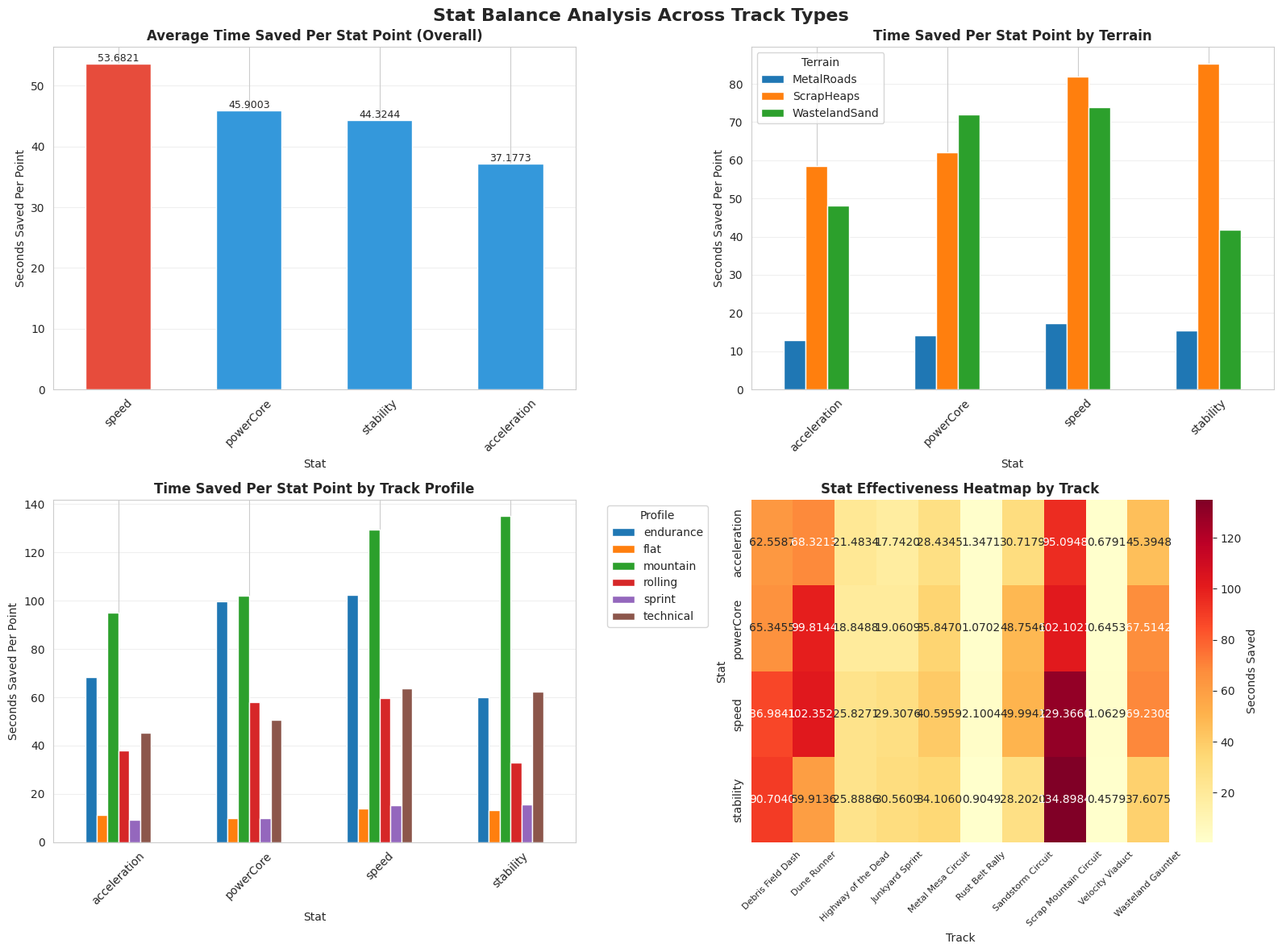
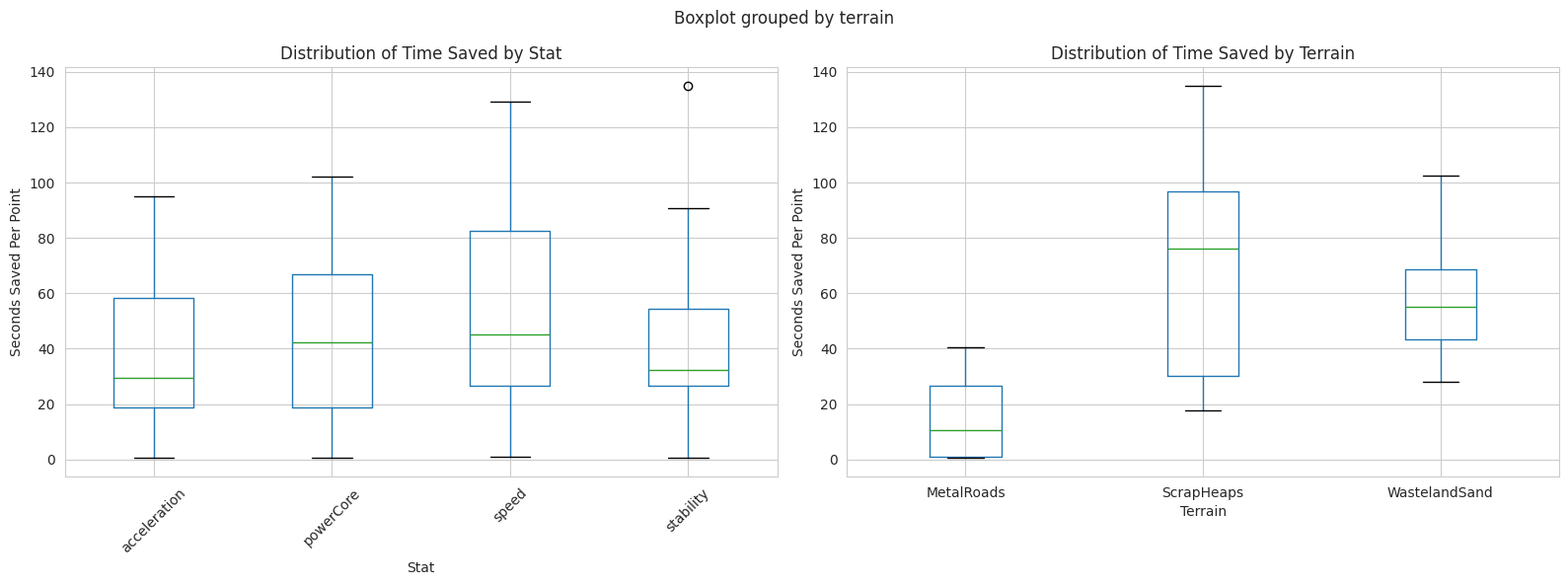

Reproduce these figures in Python, in order.
#!/usr/bin/env python3
"""
Analyze stat balance across different track types.
Uses the EXACT simulation logic from RaceVisualizer.tsx to ensure accuracy.
"""

import math
import csv
from typing import Dict, List, Tuple
import matplotlib

matplotlib.use("Agg")  # Use non-GUI backend
import matplotlib.pyplot as plt
import pandas as pd
import seaborn as sns

# Track configurations from simulator
TRACKS = [
    {
        "id": 1,
        "name": "Scrap Mountain Circuit",
        "terrain": "ScrapHeaps",
        "distance": 10,
        "profile": "mountain",
    },
    {
        "id": 2,
        "name": "Highway of the Dead",
        "terrain": "MetalRoads",
        "distance": 7,
        "profile": "flat",
    },
    {
        "id": 3,
        "name": "Wasteland Gauntlet",
        "terrain": "WastelandSand",
        "distance": 13,
        "profile": "rolling",
    },
    {
        "id": 4,
        "name": "Junkyard Sprint",
        "terrain": "ScrapHeaps",
        "distance": 4,
        "profile": "sprint",
    },
    {
        "id": 5,
        "name": "Metal Mesa Circuit",
        "terrain": "MetalRoads",
        "distance": 7,
        "profile": "technical",
    },
    {
        "id": 6,
        "name": "Dune Runner",
        "terrain": "WastelandSand",
        "distance": 17,
        "profile": "endurance",
    },
    {
        "id": 7,
        "name": "Rust Belt Rally",
        "terrain": "MetalRoads",
        "distance": 9,
        "profile": "flat",
    },
    {
        "id": 8,
        "name": "Debris Field Dash",
        "terrain": "ScrapHeaps",
        "distance": 7,
        "profile": "technical",
    },
    {
        "id": 9,
        "name": "Velocity Viaduct",
        "terrain": "MetalRoads",
        "distance": 5,
        "profile": "sprint",
    },
    {
        "id": 10,
        "name": "Sandstorm Circuit",
        "terrain": "WastelandSand",
        "distance": 11,
        "profile": "rolling",
    },
]

# Track templates - exact match from RaceVisualizer.tsx
TRACK_TEMPLATES = {
    1: {  # Scrap Mountain Circuit
        "segments": [
            {"length": 500, "terrain": "ScrapHeaps", "angle": 5, "difficulty": 1.0},
            {"length": 400, "terrain": "ScrapHeaps", "angle": 12, "difficulty": 1.1},
            {"length": 300, "terrain": "ScrapHeaps", "angle": 18, "difficulty": 1.15},
            {"length": 350, "terrain": "ScrapHeaps", "angle": -8, "difficulty": 1.05},
            {"length": 250, "terrain": "ScrapHeaps", "angle": 0, "difficulty": 1.2},
            {"length": 400, "terrain": "ScrapHeaps", "angle": 15, "difficulty": 1.12},
            {"length": 300, "terrain": "ScrapHeaps", "angle": -5, "difficulty": 1.08},
            {"length": 200, "terrain": "ScrapHeaps", "angle": 0, "difficulty": 1.15},
            {"length": 350, "terrain": "ScrapHeaps", "angle": 8, "difficulty": 1.1},
            {"length": 450, "terrain": "ScrapHeaps", "angle": 22, "difficulty": 1.25},
            {"length": 500, "terrain": "ScrapHeaps", "angle": -12, "difficulty": 1.0},
            {"length": 400, "terrain": "ScrapHeaps", "angle": -18, "difficulty": 0.95},
            {"length": 350, "terrain": "ScrapHeaps", "angle": -15, "difficulty": 1.0},
            {"length": 300, "terrain": "ScrapHeaps", "angle": -7, "difficulty": 1.1},
            {"length": 250, "terrain": "ScrapHeaps", "angle": -15, "difficulty": 1.05},
        ],
        "laps": 2,
    },
    2: {  # Highway of the Dead
        "segments": [
            {"length": 800, "terrain": "MetalRoads", "angle": 0, "difficulty": 0.85},
            {"length": 700, "terrain": "MetalRoads", "angle": 0, "difficulty": 0.9},
            {"length": 600, "terrain": "MetalRoads", "angle": -3, "difficulty": 0.82},
            {"length": 500, "terrain": "MetalRoads", "angle": -5, "difficulty": 0.8},
            {"length": 400, "terrain": "ScrapHeaps", "angle": 3, "difficulty": 1.15},
            {"length": 500, "terrain": "ScrapHeaps", "angle": 5, "difficulty": 1.2},
            {"length": 600, "terrain": "MetalRoads", "angle": 0, "difficulty": 0.88},
            {"length": 700, "terrain": "MetalRoads", "angle": 0, "difficulty": 0.9},
            {"length": 500, "terrain": "MetalRoads", "angle": 0, "difficulty": 0.92},
            {"length": 450, "terrain": "MetalRoads", "angle": 0, "difficulty": 0.95},
            {"length": 550, "terrain": "MetalRoads", "angle": 0, "difficulty": 0.85},
            {"length": 400, "terrain": "MetalRoads", "angle": 0, "difficulty": 0.9},
        ],
        "laps": 1,
    },
    3: {  # Wasteland Gauntlet
        "segments": [
            {"length": 1000, "terrain": "WastelandSand", "angle": 0, "difficulty": 1.1},
            {"length": 800, "terrain": "WastelandSand", "angle": 3, "difficulty": 1.15},
            {"length": 700, "terrain": "WastelandSand", "angle": 8, "difficulty": 1.22},
            {
                "length": 900,
                "terrain": "WastelandSand",
                "angle": 12,
                "difficulty": 1.25,
            },
            {
                "length": 600,
                "terrain": "WastelandSand",
                "angle": -5,
                "difficulty": 1.12,
            },
            {"length": 800, "terrain": "WastelandSand", "angle": 0, "difficulty": 1.18},
            {"length": 700, "terrain": "WastelandSand", "angle": 0, "difficulty": 1.15},
            {
                "length": 650,
                "terrain": "WastelandSand",
                "angle": -4,
                "difficulty": 1.08,
            },
            {
                "length": 750,
                "terrain": "WastelandSand",
                "angle": -8,
                "difficulty": 1.05,
            },
            {"length": 900, "terrain": "WastelandSand", "angle": 0, "difficulty": 1.2},
            {"length": 800, "terrain": "WastelandSand", "angle": 5, "difficulty": 1.22},
            {"length": 700, "terrain": "WastelandSand", "angle": 8, "difficulty": 1.25},
            {
                "length": 600,
                "terrain": "WastelandSand",
                "angle": -10,
                "difficulty": 1.1,
            },
            {
                "length": 500,
                "terrain": "WastelandSand",
                "angle": -5,
                "difficulty": 1.08,
            },
            {"length": 900, "terrain": "WastelandSand", "angle": 0, "difficulty": 1.12},
            {"length": 700, "terrain": "WastelandSand", "angle": 0, "difficulty": 1.1},
            {
                "length": 600,
                "terrain": "WastelandSand",
                "angle": -4,
                "difficulty": 1.05,
            },
        ],
        "laps": 1,
    },
    4: {  # Junkyard Sprint
        "segments": [
            {"length": 200, "terrain": "ScrapHeaps", "angle": 0, "difficulty": 1.05},
            {"length": 150, "terrain": "ScrapHeaps", "angle": 5, "difficulty": 1.1},
            {"length": 180, "terrain": "ScrapHeaps", "angle": 8, "difficulty": 1.15},
            {"length": 160, "terrain": "ScrapHeaps", "angle": 12, "difficulty": 1.2},
            {"length": 140, "terrain": "ScrapHeaps", "angle": -6, "difficulty": 1.12},
            {"length": 170, "terrain": "ScrapHeaps", "angle": -10, "difficulty": 1.08},
            {"length": 150, "terrain": "ScrapHeaps", "angle": -5, "difficulty": 1.1},
            {"length": 180, "terrain": "ScrapHeaps", "angle": 0, "difficulty": 1.15},
            {"length": 160, "terrain": "ScrapHeaps", "angle": -4, "difficulty": 1.05},
        ],
        "laps": 3,
    },
    5: {  # Metal Mesa Loop
        "segments": [
            {"length": 400, "terrain": "MetalRoads", "angle": 0, "difficulty": 0.92},
            {"length": 350, "terrain": "MetalRoads", "angle": 0, "difficulty": 0.95},
            {"length": 300, "terrain": "MetalRoads", "angle": 3, "difficulty": 0.98},
            {"length": 250, "terrain": "ScrapHeaps", "angle": 8, "difficulty": 1.12},
            {"length": 300, "terrain": "ScrapHeaps", "angle": 12, "difficulty": 1.18},
            {"length": 250, "terrain": "ScrapHeaps", "angle": 15, "difficulty": 1.22},
            {"length": 300, "terrain": "MetalRoads", "angle": -8, "difficulty": 0.88},
            {"length": 350, "terrain": "MetalRoads", "angle": -10, "difficulty": 0.85},
            {
                "length": 400,
                "terrain": "WastelandSand",
                "angle": -5,
                "difficulty": 1.08,
            },
            {"length": 350, "terrain": "WastelandSand", "angle": 0, "difficulty": 1.12},
            {"length": 300, "terrain": "WastelandSand", "angle": 0, "difficulty": 1.1},
            {
                "length": 250,
                "terrain": "WastelandSand",
                "angle": -15,
                "difficulty": 1.05,
            },
        ],
        "laps": 2,
    },
    6: {  # Dune Runner
        "segments": [
            {
                "length": 1200,
                "terrain": "WastelandSand",
                "angle": 5,
                "difficulty": 1.18,
            },
            {
                "length": 1100,
                "terrain": "WastelandSand",
                "angle": 8,
                "difficulty": 1.22,
            },
            {
                "length": 1000,
                "terrain": "WastelandSand",
                "angle": 12,
                "difficulty": 1.28,
            },
            {
                "length": 1300,
                "terrain": "WastelandSand",
                "angle": 15,
                "difficulty": 1.32,
            },
            {
                "length": 1200,
                "terrain": "WastelandSand",
                "angle": 10,
                "difficulty": 1.25,
            },
            {"length": 1100, "terrain": "WastelandSand", "angle": 0, "difficulty": 1.2},
            {
                "length": 1000,
                "terrain": "WastelandSand",
                "angle": -8,
                "difficulty": 1.15,
            },
            {
                "length": 900,
                "terrain": "WastelandSand",
                "angle": -12,
                "difficulty": 1.1,
            },
            {
                "length": 1200,
                "terrain": "WastelandSand",
                "angle": 0,
                "difficulty": 1.22,
            },
            {
                "length": 1100,
                "terrain": "WastelandSand",
                "angle": 6,
                "difficulty": 1.25,
            },
            {
                "length": 1000,
                "terrain": "WastelandSand",
                "angle": 10,
                "difficulty": 1.28,
            },
            {"length": 900, "terrain": "WastelandSand", "angle": 8, "difficulty": 1.2},
            {
                "length": 1300,
                "terrain": "WastelandSand",
                "angle": 0,
                "difficulty": 1.18,
            },
            {
                "length": 1200,
                "terrain": "WastelandSand",
                "angle": -15,
                "difficulty": 1.12,
            },
            {
                "length": 1000,
                "terrain": "WastelandSand",
                "angle": -39,
                "difficulty": 1.08,
            },
        ],
        "laps": 1,
    },
    7: {  # Rust Belt Rally
        "segments": [
            {"length": 900, "terrain": "MetalRoads", "angle": 0, "difficulty": 0.82},
            {"length": 850, "terrain": "MetalRoads", "angle": -2, "difficulty": 0.78},
            {"length": 800, "terrain": "MetalRoads", "angle": 0, "difficulty": 0.8},
            {"length": 750, "terrain": "MetalRoads", "angle": 0, "difficulty": 0.85},
            {"length": 700, "terrain": "MetalRoads", "angle": -4, "difficulty": 0.76},
            {"length": 650, "terrain": "MetalRoads", "angle": 0, "difficulty": 0.88},
            {"length": 600, "terrain": "MetalRoads", "angle": 0, "difficulty": 0.9},
            {"length": 550, "terrain": "MetalRoads", "angle": 0, "difficulty": 0.85},
            {"length": 900, "terrain": "MetalRoads", "angle": 0, "difficulty": 0.82},
            {"length": 850, "terrain": "MetalRoads", "angle": 3, "difficulty": 0.8},
            {"length": 800, "terrain": "MetalRoads", "angle": 0, "difficulty": 0.78},
            {"length": 850, "terrain": "MetalRoads", "angle": 3, "difficulty": 0.83},
        ],
        "laps": 1,
    },
    8: {  # Debris Field Dash
        "segments": [
            {"length": 300, "terrain": "ScrapHeaps", "angle": 8, "difficulty": 1.22},
            {"length": 350, "terrain": "ScrapHeaps", "angle": 12, "difficulty": 1.28},
            {"length": 280, "terrain": "ScrapHeaps", "angle": 18, "difficulty": 1.35},
            {"length": 320, "terrain": "ScrapHeaps", "angle": -10, "difficulty": 1.18},
            {"length": 400, "terrain": "ScrapHeaps", "angle": 0, "difficulty": 1.25},
            {"length": 350, "terrain": "ScrapHeaps", "angle": 15, "difficulty": 1.3},
            {"length": 300, "terrain": "ScrapHeaps", "angle": 20, "difficulty": 1.38},
            {"length": 280, "terrain": "ScrapHeaps", "angle": -15, "difficulty": 1.2},
            {"length": 320, "terrain": "ScrapHeaps", "angle": -8, "difficulty": 1.15},
            {"length": 350, "terrain": "ScrapHeaps", "angle": 0, "difficulty": 1.28},
            {"length": 300, "terrain": "ScrapHeaps", "angle": -40, "difficulty": 1.25},
        ],
        "laps": 2,
    },
    9: {  # Velocity Viaduct
        "segments": [
            {"length": 300, "terrain": "MetalRoads", "angle": 0, "difficulty": 0.8},
            {"length": 250, "terrain": "MetalRoads", "angle": 0, "difficulty": 0.78},
            {"length": 280, "terrain": "MetalRoads", "angle": -5, "difficulty": 0.75},
            {"length": 220, "terrain": "MetalRoads", "angle": -8, "difficulty": 0.72},
            {"length": 200, "terrain": "MetalRoads", "angle": 5, "difficulty": 0.85},
            {"length": 250, "terrain": "MetalRoads", "angle": 8, "difficulty": 0.82},
        ],
        "laps": 3,
    },
    10: {  # Sandstorm Circuit
        "segments": [
            {"length": 600, "terrain": "WastelandSand", "angle": 0, "difficulty": 1.15},
            {"length": 550, "terrain": "WastelandSand", "angle": 5, "difficulty": 1.2},
            {
                "length": 500,
                "terrain": "WastelandSand",
                "angle": 10,
                "difficulty": 1.25,
            },
            {
                "length": 450,
                "terrain": "WastelandSand",
                "angle": 12,
                "difficulty": 1.28,
            },
            {"length": 500, "terrain": "WastelandSand", "angle": 8, "difficulty": 1.22},
            {"length": 550, "terrain": "WastelandSand", "angle": 0, "difficulty": 1.18},
            {
                "length": 600,
                "terrain": "WastelandSand",
                "angle": -6,
                "difficulty": 1.12,
            },
            {
                "length": 550,
                "terrain": "WastelandSand",
                "angle": -10,
                "difficulty": 1.08,
            },
            {"length": 500, "terrain": "WastelandSand", "angle": -8, "difficulty": 1.1},
            {
                "length": 600,
                "terrain": "WastelandSand",
                "angle": -11,
                "difficulty": 1.15,
            },
        ],
        "laps": 2,
    },
}


def calculate_segment_time(
    segment: Dict,
    stats: Dict,
    previous_difficulty: float,
    race_distance_km: int,
    seed: int,
) -> Tuple[float, float]:
    """
    Calculate time for a single segment.
    Exact port from RaceVisualizer.tsx calculateSegmentTimeEstimate()
    """
    speed = stats["speed"]
    power_core = stats["powerCore"]
    stability = stats["stability"]
    acceleration = stats["acceleration"]

    # === PART 1: BASE SPEED (No acceleration - it's for momentum only) ===

    # Speed: Universal importance across all terrains
    speed_universal = math.sqrt(speed) * 1.0  # Greatly reduced to let penalties matter

    # Terrain-specific speed bonuses
    speed_bonus = 0.0
    if segment["terrain"] == "MetalRoads":
        # Base speed bonus for all MetalRoads
        speed_bonus = math.sqrt(speed) * 10.0
        # Extra bonus for downhill
        if segment["angle"] < 0:
            speed_bonus += math.sqrt(speed) * 2.0
    elif segment["angle"] < 0:
        # Downhill bonus on other terrains
        speed_bonus = math.sqrt(speed) * 1.0

    total_speed = speed_universal + speed_bonus

    # === PART 2: UNIVERSAL PENALTIES (Much stronger) ===

    power_universal = 1.0 + ((100.0 - power_core) / 80.0)  # Much stronger
    stability_universal = 1.0 + ((100.0 - stability) / 100.0)  # Much stronger

    # === PART 4: SITUATIONAL MODIFIERS ===

    # Power situational
    power_situational = 1.0
    if segment["terrain"] == "WastelandSand":
        power_situational = 1.0 + ((100.0 - power_core) / 55.0)  # Terrain-specific
    elif segment["angle"] > 5:
        steepness = segment["angle"] / 20.0
        power_situational = (
            1.0 + ((100.0 - power_core) / 50.0) * steepness
        )  # Much stronger
    elif segment["angle"] > 0:
        power_situational = 1.0 + ((100.0 - power_core) / 150.0)  # Much stronger

    # Acceleration - momentum recovery (the glue between difficulty changes)
    momentum_mod = 1.0
    if previous_difficulty != segment["difficulty"]:
        difficulty_change = abs(segment["difficulty"] - previous_difficulty)
        # High acceleration = low penalty (recovers quickly from transitions)
        # Low acceleration = high penalty (struggles to adapt)
        # Much stronger penalty (2) because it only triggers on transitions
        momentum_mod = 1.0 + (difficulty_change * (100.0 - acceleration) / 2.0)

    # Stability situational
    stability_situational = 1.0
    if segment["terrain"] == "ScrapHeaps":
        stability_situational = 1.0 + ((100.0 - stability) / 32.0)  # Terrain-specific
    elif segment["terrain"] == "MetalRoads":
        stability_situational = 1.0 + ((100.0 - stability) / 2000.0)  # Almost nothing
    elif segment["difficulty"] > 1.0:
        stability_situational = 1.0 + ((100.0 - stability) / 60.0) * (
            segment["difficulty"] - 1.0
        )  # Much stronger

    # === PART 5: DISTANCE-BASED STAT SCALING ===

    # Short sprints - Acceleration gets advantage (quick bursts matter more than top speed)
    sprint_factor = 1.0
    if race_distance_km < 10:
        accel_weight = 1.0 - (
            (acceleration - 50.0) / 200.0
        )  # Reduced from 150: 1.25x to 0.75x (high accel = lower factor = faster time)
        speed_weight = 1.0 + (
            (speed - 50.0) / 300.0
        )  # Reduced from 200: High speed gets small penalty: 0.83x to 1.17x
        sprint_factor = accel_weight * speed_weight  # Multiply instead of divide

    trek_factor = 1.0
    if race_distance_km > 20:
        power_weight = 0.60 + (
            (power_core - 50.0) / 110.0
        )  # Increased penalty from 0.65 and 125
    # === PART 6: COMBINE ALL MODIFIERS ===

    total_power_mod = power_universal * power_situational
    momentum_mod_final = momentum_mod  # Only from acceleration, applied separately
    total_stability_mod = stability_universal * stability_situational

    # Randomness
    segment_seed = seed % 1000
    random_mod = 0.90 + (segment_seed / 5000.0)

    # Calculate segment time
    segment_length = segment["length"]
    base_time = segment_length / total_speed
    effective_time = (
        base_time * total_power_mod * momentum_mod_final * total_stability_mod
    )
    segment_time = effective_time * random_mod

    # 10x speed multiplier
    final_time = max(0.1, segment_time / 10.0)

    return final_time, segment["difficulty"]


def simulate_race(track_id: int, stats: Dict, seed_base: int) -> float:
    """Simulate a complete race and return total time."""
    if track_id not in TRACK_TEMPLATES:
        # Use a default track for unsupported IDs
        track_id = 1

    track_template = TRACK_TEMPLATES[track_id]
    segments = track_template["segments"]
    laps = track_template["laps"]

    track_config = next(t for t in TRACKS if t["id"] == track_id)
    distance_km = track_config["distance"]

    total_time = 0.0
    previous_difficulty = 1.0

    # Simulate all laps
    for lap in range(laps):
        for seg_idx, segment in enumerate(segments):
            global_segment_idx = lap * len(segments) + seg_idx
            seed = seed_base + global_segment_idx
            segment_time, difficulty = calculate_segment_time(
                segment, stats, previous_difficulty, distance_km, seed
            )
            total_time += segment_time
            previous_difficulty = difficulty

    return total_time

    return total_time


def analyze_stat_value(
    stat_name: str, base_stats: Dict, track: Dict, num_trials: int = 50
) -> Dict:
    """Analyze the value of a single stat point across multiple trials."""
    results = []

    for trial in range(num_trials):
        seed = trial * 1000 + track["id"]

        # Baseline time
        baseline_time = simulate_race(track["id"], base_stats, seed)

        # Test adding points to the stat
        time_savings = []
        for points in range(1, 11):  # Test adding 1-10 points
            test_stats = base_stats.copy()
            test_stats[stat_name] = min(100, base_stats[stat_name] + points)
            improved_time = simulate_race(track["id"], test_stats, seed)
            time_saved = baseline_time - improved_time
            time_savings.append(time_saved / points)  # Time saved per point

        # Average time saved per point across the 10-point range
        avg_time_saved = sum(time_savings) / len(time_savings)
        results.append(avg_time_saved)

    return {
        "mean": sum(results) / len(results),
        "min": min(results),
        "max": max(results),
        "std": (
            sum((x - sum(results) / len(results)) ** 2 for x in results) / len(results)
        )
        ** 0.5,
    }


def main():
    """Run the analysis."""
    print("=== Stat Balance Analysis (Using Exact RaceVisualizer.tsx Logic) ===\n")

    # Baseline bot with lower stats to test incremental improvements
    BASE_STATS = {
        "speed": 30,
        "powerCore": 30,
        "acceleration": 30,
        "stability": 30,
    }

    print(f"Baseline Stats: {BASE_STATS}\n")
    print("Running simulations across all tracks and stat combinations...")
    print("This may take a minute...\n")

    # Results storage
    all_results = []

    # Test only tracks we have templates for
    test_tracks = [t for t in TRACKS if t["id"] in TRACK_TEMPLATES]

    # Test each stat on each track
    for track in test_tracks:
        print(f"Testing {track['name']}...")

        for stat_name in ["speed", "powerCore", "acceleration", "stability"]:
            result = analyze_stat_value(stat_name, BASE_STATS, track, num_trials=50)

            all_results.append(
                {
                    "track_id": track["id"],
                    "track_name": track["name"],
                    "terrain": track["terrain"],
                    "profile": track["profile"],
                    "distance": track["distance"],
                    "stat": stat_name,
                    "time_saved_per_point_mean": result["mean"],
                    "time_saved_per_point_std": result["std"],
                    "time_saved_per_point_min": result["min"],
                    "time_saved_per_point_max": result["max"],
                }
            )

    # Save to CSV
    csv_filename = "stat_balance_analysis.csv"
    with open(csv_filename, "w", newline="") as f:
        if all_results:
            writer = csv.DictWriter(f, fieldnames=all_results[0].keys())
            writer.writeheader()
            writer.writerows(all_results)

    print(f"\n✓ Results saved to {csv_filename}")

    # Create DataFrame for analysis
    df = pd.DataFrame(all_results)

    # Print summary statistics
    print("\n=== Summary by Stat (seconds saved per stat point) ===")
    summary = df.groupby("stat")["time_saved_per_point_mean"].agg(
        ["mean", "std", "min", "max"]
    )
    print(summary)

    print("\n=== Summary by Terrain ===")
    terrain_summary = (
        df.groupby(["terrain", "stat"])["time_saved_per_point_mean"].mean().unstack()
    )
    print(terrain_summary)

    print("\n=== Summary by Profile Type ===")
    profile_summary = (
        df.groupby(["profile", "stat"])["time_saved_per_point_mean"].mean().unstack()
    )
    print(profile_summary)

    # Generate visualizations
    print("\nGenerating visualizations...")

    # Set style
    sns.set_style("whitegrid")
    plt.rcParams["figure.figsize"] = (14, 10)

    # Create a 2x2 subplot figure
    fig, axes = plt.subplots(2, 2, figsize=(16, 12))
    fig.suptitle(
        "Stat Balance Analysis Across Track Types", fontsize=16, fontweight="bold"
    )

    # 1. Overall stat comparison
    ax1 = axes[0, 0]
    stat_means = (
        df.groupby("stat")["time_saved_per_point_mean"]
        .mean()
        .sort_values(ascending=False)
    )
    colors = ["#e74c3c" if x == stat_means.max() else "#3498db" for x in stat_means]
    stat_means.plot(kind="bar", ax=ax1, color=colors)
    ax1.set_title(
        "Average Time Saved Per Stat Point (Overall)", fontsize=12, fontweight="bold"
    )
    ax1.set_xlabel("Stat")
    ax1.set_ylabel("Seconds Saved Per Point")
    ax1.tick_params(axis="x", rotation=45)
    ax1.grid(axis="y", alpha=0.3)

    # Add value labels on bars
    for i, v in enumerate(stat_means):
        ax1.text(i, v + 0.001, f"{v:.4f}", ha="center", va="bottom", fontsize=9)

    # 2. Stat value by terrain
    ax2 = axes[0, 1]
    terrain_pivot = df.pivot_table(
        values="time_saved_per_point_mean",
        index="stat",
        columns="terrain",
        aggfunc="mean",
    )
    terrain_pivot.plot(kind="bar", ax=ax2)
    ax2.set_title(
        "Time Saved Per Stat Point by Terrain", fontsize=12, fontweight="bold"
    )
    ax2.set_xlabel("Stat")
    ax2.set_ylabel("Seconds Saved Per Point")
    ax2.tick_params(axis="x", rotation=45)
    ax2.legend(title="Terrain")
    ax2.grid(axis="y", alpha=0.3)

    # 3. Stat value by profile
    ax3 = axes[1, 0]
    profile_pivot = df.pivot_table(
        values="time_saved_per_point_mean",
        index="stat",
        columns="profile",
        aggfunc="mean",
    )
    profile_pivot.plot(kind="bar", ax=ax3)
    ax3.set_title(
        "Time Saved Per Stat Point by Track Profile", fontsize=12, fontweight="bold"
    )
    ax3.set_xlabel("Stat")
    ax3.set_ylabel("Seconds Saved Per Point")
    ax3.tick_params(axis="x", rotation=45)
    ax3.legend(title="Profile", bbox_to_anchor=(1.05, 1), loc="upper left")
    ax3.grid(axis="y", alpha=0.3)

    # 4. Heatmap of stat effectiveness
    ax4 = axes[1, 1]
    heatmap_data = df.pivot_table(
        values="time_saved_per_point_mean",
        index="stat",
        columns="track_name",
        aggfunc="mean",
    )
    sns.heatmap(
        heatmap_data,
        annot=True,
        fmt=".4f",
        cmap="YlOrRd",
        ax=ax4,
        cbar_kws={"label": "Seconds Saved"},
    )
    ax4.set_title("Stat Effectiveness Heatmap by Track", fontsize=12, fontweight="bold")
    ax4.set_xlabel("Track")
    ax4.set_ylabel("Stat")
    ax4.tick_params(axis="x", rotation=45, labelsize=8)

    plt.tight_layout()
    plt.savefig("stat_balance_analysis.png", dpi=300, bbox_inches="tight")
    print("✓ Saved stat_balance_analysis.png")

    # Additional detailed plot: Box plots showing variance
    fig2, axes2 = plt.subplots(1, 2, figsize=(16, 6))
    fig2.suptitle(
        "Stat Value Distribution Across Track Types", fontsize=16, fontweight="bold"
    )

    # Box plot by stat
    ax1 = axes2[0]
    df.boxplot(column="time_saved_per_point_mean", by="stat", ax=ax1)
    ax1.set_title("Distribution of Time Saved by Stat")
    ax1.set_xlabel("Stat")
    ax1.set_ylabel("Seconds Saved Per Point")
    plt.sca(ax1)
    plt.xticks(rotation=45)

    # Box plot by terrain
    ax2 = axes2[1]
    terrain_order = ["ScrapHeaps", "WastelandSand", "MetalRoads"]
    df_sorted = df.sort_values(
        "terrain", key=lambda x: x.map({t: i for i, t in enumerate(terrain_order)})
    )
    df_sorted.boxplot(column="time_saved_per_point_mean", by="terrain", ax=ax2)
    ax2.set_title("Distribution of Time Saved by Terrain")
    ax2.set_xlabel("Terrain")
    ax2.set_ylabel("Seconds Saved Per Point")

    plt.tight_layout()
    plt.savefig("stat_balance_distribution.png", dpi=300, bbox_inches="tight")
    print("✓ Saved stat_balance_distribution.png")

    # Check for balance issues
    print("\n=== Balance Analysis ===")
    overall_mean = df.groupby("stat")["time_saved_per_point_mean"].mean()
    max_stat = overall_mean.idxmax()
    min_stat = overall_mean.idxmin()
    ratio = overall_mean.max() / overall_mean.min()

    print(f"Most valuable stat: {max_stat} ({overall_mean[max_stat]:.4f} sec/point)")
    print(f"Least valuable stat: {min_stat} ({overall_mean[min_stat]:.4f} sec/point)")
    print(f"Value ratio (max/min): {ratio:.2f}x")

    if ratio > 1.5:
        print(
            f"\n⚠️  WARNING: {max_stat} appears significantly stronger than {min_stat}"
        )
        print(f"   Consider rebalancing to bring stats closer together.")
    elif ratio > 1.2:
        print(f"\n⚠️  NOTICE: {max_stat} is moderately stronger than {min_stat}")
        print(f"   Stats are relatively balanced but minor adjustments could help.")
    else:
        print(f"\n✓ Stats appear well balanced (ratio < 1.2x)")

    print("\n=== Analysis Complete ===")
    print(f"Files generated:")
    print(f"  - {csv_filename}")
    print(f"  - stat_balance_analysis.png")
    print(f"  - stat_balance_distribution.png")


if __name__ == "__main__":
    main()
